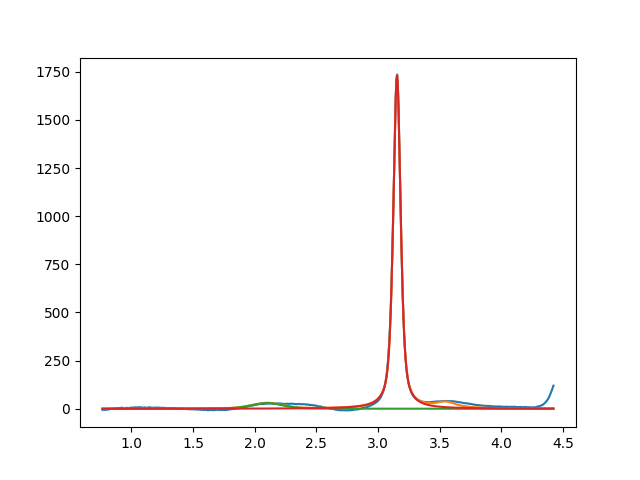

The file beside this chart, header and first rows:
2.099999999999999645e+00, 2.958394080842395368e+01, 2.999999999999957701e-01, 6.444979517767416288e-01
3.153377963499683911e+00, 1.732089951615174414e+03, 7.080349027730060973e-02, 4.087733567791006495e-01
3.549999999999999378e+00, 2.999999999999999645e+01, 1.999999999999999833e-01, 2.956121309164943560e-17
